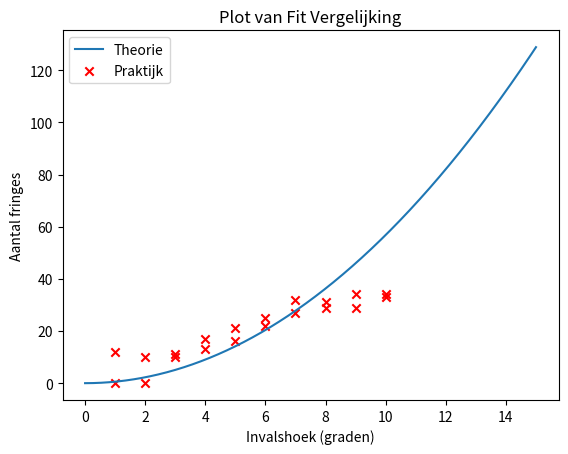
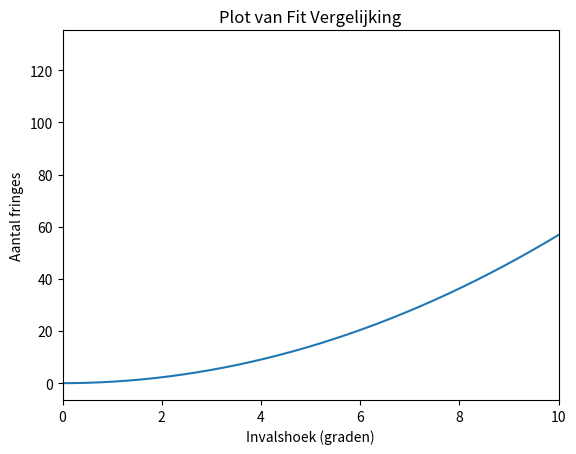

Generate these figures, in order, with matplotlib:
import numpy as np
import matplotlib.pyplot as plt
import pandas as pd
import sympy as sp

# Definieer de functie op basis van de gegeven formule
def fit_vergelijking(n_glas, d, i, r, lapda):
    term1 = (2 * d) / lapda
    term2 = n_glas / np.cos(r)
    term3 = np.tan(i) * np.sin(i)
    term4 = np.tan(r) * np.sin(i)
    term5 = (n_glas - 1)
    term6 = 1 / np.cos(i)
    
    print(np.max(term1 * (term2 + term3 - term4 - term5 - term6)))
    
    return term1 * (term2 + term3 - term4 - term5 - term6)

# Constanten
n_glas = 1.49
n_lucht = 1.00029
d = 3e-3
lapda = 532e-9
i = np.radians(np.linspace(0, 15, 1000))
r = np.arcsin(((n_lucht * np.sin(i)) / n_glas))

# Bereken het aantal fringes op basis van de functie
aantal_fringes = fit_vergelijking(n_glas, d, i, r, lapda) 

# gemeten gegevens
i_nieuw = np.array([1, 2, 3, 4, 5, 6, 7, 8, 9, 10, 1, 2, 3, 4, 5, 6, 7, 8, 9, 10])
fringes = np.array([0, 0, 10, 13, 16, 22, 27, 29, 29, 33, 12, 10, 11, 17, 21, 25, 32, 31, 34, 34])

# Plot de resultaten
plt.plot(np.degrees(i), aantal_fringes, label='Theorie')
plt.scatter(i_nieuw,fringes, c='red', marker='x', label='Praktijk')
plt.xlabel('Invalshoek (graden)')
plt.ylabel('Aantal fringes')
plt.title('Plot van Fit Vergelijking')
plt.legend()
plt.show()

# Plot de resultaten
plt.plot(np.degrees(i), aantal_fringes)
plt.xlabel('Invalshoek (graden)')
plt.ylabel('Aantal fringes')
plt.title('Plot van Fit Vergelijking')
plt.ylim()
plt.xlim(0, 10)
plt.show()
